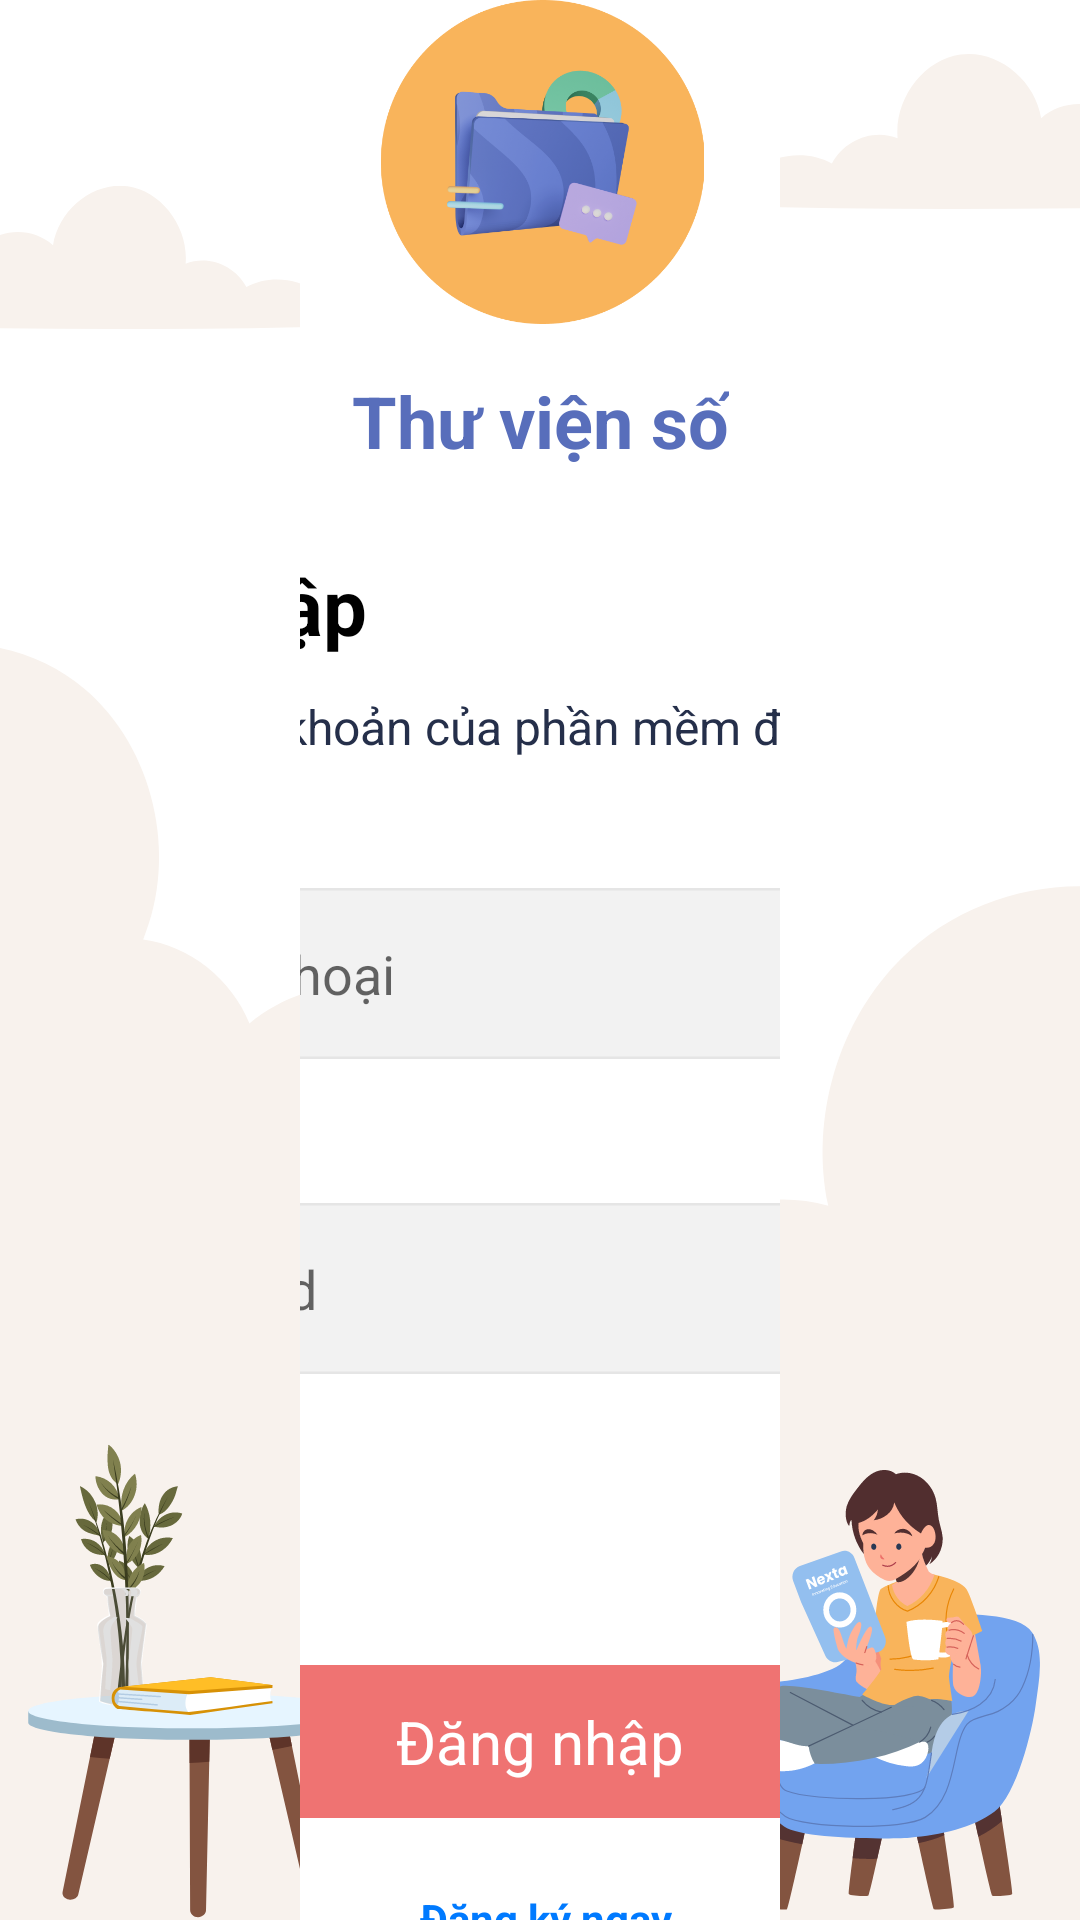

The Android layout XML behind this screen, and the referenced resources:
<!-- AndroidManifest.xml: application theme Theme.Epub -->
<!-- res/layout/fragment_login.xml -->
<?xml version="1.0" encoding="utf-8"?>
<androidx.constraintlayout.widget.ConstraintLayout xmlns:android="http://schemas.android.com/apk/res/android"
    xmlns:app="http://schemas.android.com/apk/res-auto"
    xmlns:tools="http://schemas.android.com/tools"
    android:layout_width="match_parent"
    android:layout_height="match_parent"
    tools:context=".ui.login.LoginFragment"
    tools:layout_editor_absoluteX="0dp"
    android:background="@drawable/bg_login"
    android:paddingHorizontal="100dp"
    tools:layout_editor_absoluteY="85dp">

    <androidx.constraintlayout.widget.ConstraintLayout
        android:layout_width="447dp"
        android:layout_height="758dp"
        android:background="@drawable/img_box"
        android:paddingHorizontal="40dp"
        app:layout_constraintBottom_toBottomOf="parent"
        app:layout_constraintEnd_toEndOf="parent"
        app:layout_constraintStart_toStartOf="parent"
        app:layout_constraintTop_toTopOf="parent"
        app:layout_constraintVertical_bias="0.276">

        <TextView
            android:id="@+id/textView5"
            android:layout_width="wrap_content"
            android:layout_height="wrap_content"
            android:layout_marginTop="8dp"
            android:text="Mật khẩu không đúng"
            android:textColor="#EF7372"
            android:visibility="gone"
            app:layout_constraintStart_toStartOf="@+id/linearLayout"
            app:layout_constraintTop_toBottomOf="@+id/linearLayout" />

        <ImageView
            android:id="@+id/imageView"
            android:layout_width="132dp"
            android:layout_height="108dp"
            android:layout_marginTop="32dp"
            android:src="@drawable/img_login"
            app:layout_constraintEnd_toEndOf="parent"
            app:layout_constraintStart_toStartOf="parent"
            app:layout_constraintTop_toTopOf="parent" />

        <TextView
            android:id="@+id/tvLoginTitle"
            android:layout_width="wrap_content"
            android:layout_height="wrap_content"
            android:layout_marginTop="16dp"
            android:text="Thư viện số"
            android:textColor="#586EBB"
            android:textSize="24sp"
            android:textStyle="bold"
            app:layout_constraintEnd_toEndOf="parent"
            app:layout_constraintHorizontal_bias="0.498"
            app:layout_constraintStart_toStartOf="parent"
            app:layout_constraintTop_toBottomOf="@+id/imageView" />

        <TextView
            android:id="@+id/textView"
            android:layout_width="0dp"
            android:layout_height="wrap_content"
            android:layout_marginTop="28dp"
            android:text="Đăng nhập"
            android:textColor="#000000"
            android:textSize="26sp"
            android:textStyle="bold"
            app:layout_constraintStart_toStartOf="@+id/linearLayout2"
            app:layout_constraintTop_toBottomOf="@+id/tvLoginTitle" />

        <TextView
            android:id="@+id/textView2"
            android:layout_width="0dp"
            android:layout_height="wrap_content"
            android:layout_marginTop="12dp"
            android:text="Bạn đã có tài khoản của phần mềm đăng nhập ngay"
            android:textColor="#252F4A"
            android:textSize="16sp"
            app:layout_constraintStart_toStartOf="@+id/textView"
            app:layout_constraintTop_toBottomOf="@+id/textView" />


        <TextView
            android:id="@+id/textView3"
            android:layout_width="wrap_content"
            android:layout_height="wrap_content"
            android:layout_marginTop="8dp"
            android:text="Quên mật khẩu ?"
            android:textColor="#007AFF"
            app:layout_constraintEnd_toEndOf="@+id/linearLayout"
            app:layout_constraintTop_toBottomOf="@+id/linearLayout" />

        <LinearLayout
            android:id="@+id/btnLogin"
            android:layout_width="0dp"
            android:layout_height="51dp"
            android:layout_marginBottom="120dp"
            android:background="@drawable/bg_btn_login"
            android:gravity="center"
            android:orientation="horizontal"
            app:layout_constraintBottom_toBottomOf="parent"
            app:layout_constraintEnd_toEndOf="@+id/linearLayout"
            app:layout_constraintHorizontal_bias="1.0"
            app:layout_constraintStart_toStartOf="@+id/linearLayout">

            <TextView
                android:layout_width="wrap_content"
                android:layout_height="wrap_content"
                android:text="Đăng nhập"
                android:textColor="@color/white"
                android:textSize="20sp" />
        </LinearLayout>

        <LinearLayout
            android:id="@+id/linearLayout2"
            android:layout_width="366dp"
            android:layout_height="57dp"
            android:layout_marginTop="24dp"
            android:background="@drawable/bg_input"
            android:gravity="center"
            android:orientation="horizontal"
            app:layout_constraintEnd_toEndOf="parent"
            app:layout_constraintHorizontal_bias="0.0"
            app:layout_constraintStart_toStartOf="parent"
            app:layout_constraintTop_toBottomOf="@+id/textView2">

            <EditText
                android:id="@+id/etPhone"
                android:layout_width="286dp"
                android:layout_height="match_parent"
                android:layout_marginLeft="10dp"
                android:background="@null"
                android:inputType="number"
                android:hint="Số điện thoại" />

            <ImageView
                android:id="@+id/imageView2"
                android:layout_width="30dp"
                android:layout_height="30dp"
                android:src="@drawable/ic_user" />
        </LinearLayout>

        <LinearLayout
            android:id="@+id/linearLayout"
            android:layout_width="366dp"
            android:layout_height="57dp"
            android:layout_marginTop="48dp"
            android:background="@drawable/bg_input"
            android:gravity="center"
            android:orientation="horizontal"
            app:layout_constraintEnd_toEndOf="@+id/linearLayout2"
            app:layout_constraintHorizontal_bias="0.0"
            app:layout_constraintStart_toStartOf="@+id/linearLayout2"
            app:layout_constraintTop_toBottomOf="@+id/linearLayout2">

            <EditText
                android:id="@+id/etPassword"
                android:layout_width="287dp"
                android:layout_height="match_parent"
                android:layout_marginLeft="10dp"
                android:background="@null"
                android:hint="Password"
                android:inputType="textPassword" />

            <ImageView
                android:id="@+id/imageView21"
                android:layout_width="30dp"
                android:layout_height="30dp"
                android:src="@drawable/eye" />
        </LinearLayout>

        <TextView
            android:id="@+id/register"
            android:layout_width="wrap_content"
            android:layout_height="wrap_content"
            android:layout_marginTop="24dp"
            android:text="Đăng ký ngay"
            android:textColor="#007AFF"
            android:textStyle="bold"
            app:layout_constraintEnd_toEndOf="@+id/btnLogin"
            app:layout_constraintHorizontal_bias="0.507"
            app:layout_constraintStart_toStartOf="@+id/btnLogin"
            app:layout_constraintTop_toBottomOf="@+id/btnLogin" />

        <TextView
            android:id="@+id/textView4"
            android:layout_width="wrap_content"
            android:layout_height="wrap_content"
            android:layout_marginTop="8dp"
            android:text="Tên tài khoản không đúng"
            android:textColor="#EF7372"
            android:visibility="gone"
            app:layout_constraintStart_toStartOf="@+id/linearLayout2"
            app:layout_constraintTop_toBottomOf="@+id/linearLayout2" />


    </androidx.constraintlayout.widget.ConstraintLayout>

</androidx.constraintlayout.widget.ConstraintLayout>
<!-- resources referenced by this layout -->
<resources>
  <!-- drawable bg_btn_login (drawable) -->
  <vector xmlns:android="http://schemas.android.com/apk/res/android"
      android:width="471dp"
      android:height="70dp"
      android:viewportWidth="471"
      android:viewportHeight="70">
    <path
        android:pathData="M20,0L451,0A20,20 0,0 1,471 20L471,50A20,20 0,0 1,451 70L20,70A20,20 0,0 1,0 50L0,20A20,20 0,0 1,20 0z"
        android:fillColor="#EF7372"/>
  </vector>
  <!-- drawable bg_input (drawable) -->
  <vector xmlns:android="http://schemas.android.com/apk/res/android"
      android:width="471dp"
      android:height="70dp"
      android:viewportWidth="471"
      android:viewportHeight="70">
    <path
        android:pathData="M20,0.5L451,0.5A19.5,19.5 0,0 1,470.5 20L470.5,50A19.5,19.5 0,0 1,451 69.5L20,69.5A19.5,19.5 0,0 1,0.5 50L0.5,20A19.5,19.5 0,0 1,20 0.5z"
        android:fillColor="#F2F2F2"/>
    <path
        android:strokeWidth="1"
        android:pathData="M20,0.5L451,0.5A19.5,19.5 0,0 1,470.5 20L470.5,50A19.5,19.5 0,0 1,451 69.5L20,69.5A19.5,19.5 0,0 1,0.5 50L0.5,20A19.5,19.5 0,0 1,20 0.5z"
        android:fillColor="#00000000"
        android:strokeColor="#E5E5E5"/>
  </vector>
  <!-- drawable bg_login: vector/xml drawable (drawable, 53089 chars, omitted) -->
  <!-- drawable ic_user (drawable) -->
  <vector xmlns:android="http://schemas.android.com/apk/res/android"
      android:width="28dp"
      android:height="32dp"
      android:viewportWidth="28"
      android:viewportHeight="32">
    <path
        android:pathData="M14,12.5C16.761,12.5 19,10.261 19,7.5C19,4.739 16.761,2.5 14,2.5C11.239,2.5 9,4.739 9,7.5C9,10.261 11.239,12.5 14,12.5Z"
        android:strokeLineJoin="round"
        android:strokeWidth="2"
        android:fillColor="#00000000"
        android:strokeColor="#000000"
        android:strokeLineCap="round"/>
    <path
        android:pathData="M22.59,22.5C22.59,18.63 18.74,15.5 14,15.5C9.26,15.5 5.41,18.63 5.41,22.5"
        android:strokeLineJoin="round"
        android:strokeWidth="2"
        android:fillColor="#00000000"
        android:strokeColor="#000000"
        android:strokeLineCap="round"/>
  </vector>
  <!-- drawable img_box (drawable) -->
  <vector xmlns:android="http://schemas.android.com/apk/res/android"
      android:width="563dp"
      android:height="836dp"
      android:viewportWidth="563"
      android:viewportHeight="836">
    <path
        android:pathData="M0,180C0,124.09 0,96.13 9.13,74.08C21.31,44.67 44.67,21.31 74.08,9.13C96.13,0 124.09,0 180,0H525.5C537.15,0 542.97,0 547.57,1.9C553.69,4.44 558.56,9.31 561.1,15.43C563,20.03 563,25.85 563,37.5V656C563,711.91 563,739.87 553.87,761.92C541.69,791.33 518.33,814.69 488.92,826.87C466.87,836 438.91,836 383,836H37.5C25.85,836 20.03,836 15.43,834.1C9.31,831.56 4.44,826.69 1.9,820.57C0,815.97 0,810.15 0,798.5V180Z"
        android:fillColor="#ffffff"/>
  </vector>
  <!-- drawable img_login: png bitmap (drawable, 91755 bytes) -->
  <style name="Theme.Epub" parent="Theme.MaterialComponents.DayNight.DarkActionBar">
          
          <item name="colorPrimary">@color/purple_500</item>
          <item name="colorPrimaryVariant">@color/purple_700</item>
          <item name="colorOnPrimary">@color/white</item>
          
          <item name="colorSecondary">@color/teal_200</item>
          <item name="colorSecondaryVariant">@color/teal_700</item>
          <item name="colorOnSecondary">@color/black</item>
          
          <item name="android:statusBarColor">?attr/colorPrimaryVariant</item>
          
          <item name="android:windowActionBar">false</item>
      </style>
  <!-- not gathered from this repository: default colours our renderer supplied (Android Studio template values) -->
  <color name="purple_500">#FF6200EE</color>
  <color name="purple_700">#FF3700B3</color>
  <color name="teal_200">#FF03DAC5</color>
  <color name="teal_700">#FF018786</color>
  <color name="black">#FF000000</color>
  <color name="white">#FFFFFFFF</color>
</resources>
